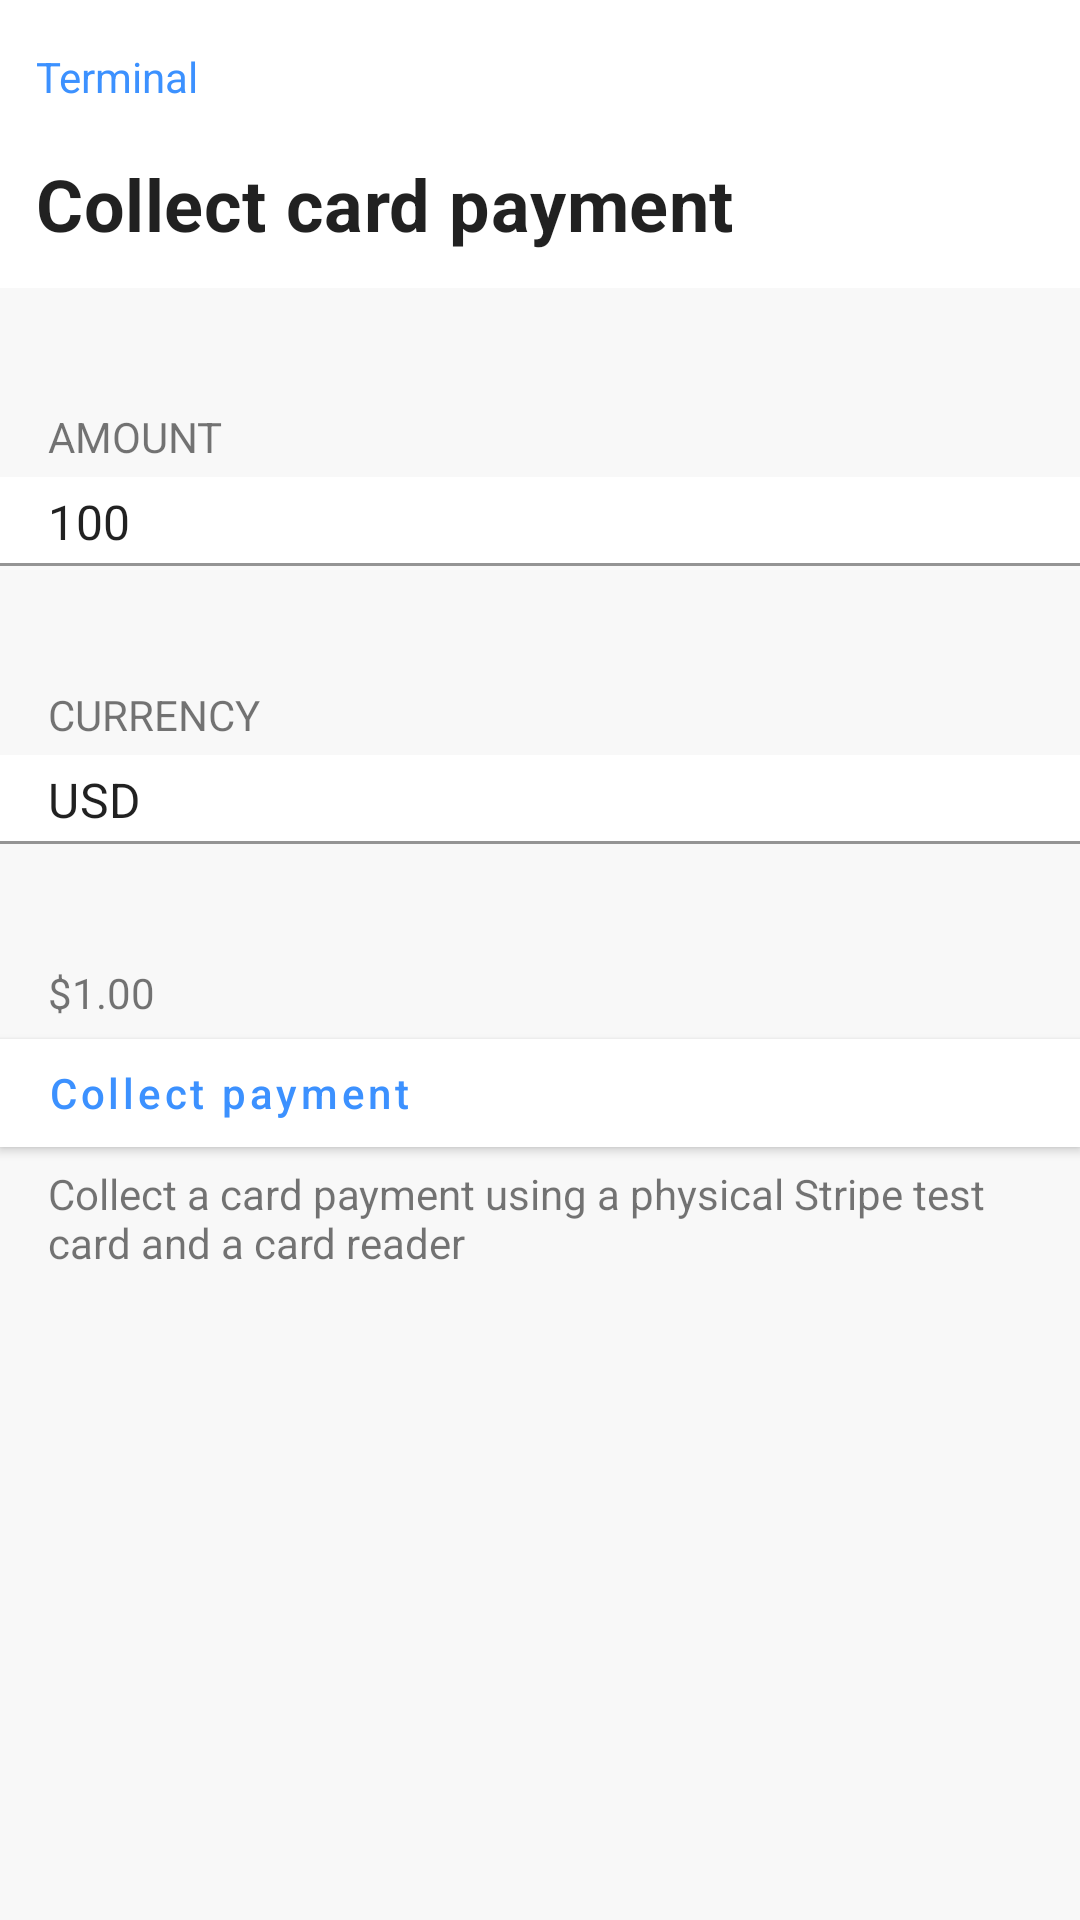

Layout XML and referenced resources for this Android screen:
<!-- AndroidManifest.xml: application theme Theme.Example -->
<!-- res/layout/fragment_payment.xml -->
<?xml version="1.0" encoding="utf-8"?>
<androidx.constraintlayout.widget.ConstraintLayout xmlns:android="http://schemas.android.com/apk/res/android"
    xmlns:app="http://schemas.android.com/apk/res-auto"
    xmlns:tools="http://schemas.android.com/tools"
    android:layout_width="match_parent"
    android:layout_height="match_parent"
    android:fitsSystemWindows="true"
    style="@style/Widget.Example.Backdrop"
    tools:context=".fragment.PaymentFragment">

    <com.google.android.material.appbar.AppBarLayout
        android:id="@+id/app_bar"
        android:layout_width="0dp"
        android:layout_height="wrap_content"
        android:elevation="0dp"
        app:layout_constraintEnd_toEndOf="parent"
        app:layout_constraintStart_toStartOf="parent"
        app:layout_constraintTop_toTopOf="parent">

        <TextView
            android:id="@+id/home_button"
            android:layout_width="match_parent"
            android:layout_height="40dp"
            android:textAlignment="textStart"
            android:layout_gravity="start"
            android:paddingStart="12dp"
            android:paddingEnd="0dp"
            android:paddingTop="16dp"
            android:text="@string/terminal"
            android:textColor="@color/colorAccent" />

        <androidx.appcompat.widget.Toolbar
            style="@style/Widget.Example.Toolbar"
            android:layout_width="match_parent"
            android:layout_height="?attr/actionBarSize"
            android:paddingStart="8dp"
            android:paddingLeft="8dp"
            android:paddingEnd="8dp"
            android:paddingRight="8dp"
            app:contentInsetStart="0dp"
            app:title="@string/collect_card_payment" />

    </com.google.android.material.appbar.AppBarLayout>

    <ScrollView
        android:id="@+id/backdrop"
        style="@style/Widget.Example.Backdrop"
        android:layout_width="0dp"
        android:layout_height="0dp"
        android:orientation="vertical"
        app:layout_constraintBottom_toBottomOf="parent"
        app:layout_constraintEnd_toEndOf="parent"
        app:layout_constraintHorizontal_bias="0.0"
        app:layout_constraintStart_toStartOf="parent"
        app:layout_constraintTop_toBottomOf="@id/app_bar">

        <LinearLayout
            android:layout_width="match_parent"
            android:layout_height="wrap_content"
            android:orientation="vertical">

            <TextView
                android:layout_width="match_parent"
                android:layout_height="wrap_content"
                android:layout_gravity="start"
                android:paddingStart="16dp"
                android:paddingEnd="0dp"
                android:text="@string/amount"
                android:paddingTop="40dp"/>

            <com.google.android.material.textfield.TextInputLayout
                style="@style/Widget.Example.TextInputLayout"
                android:layout_width="match_parent"
                android:layout_height="wrap_content"
                app:hintEnabled="false">

                <com.google.android.material.textfield.TextInputEditText
                    android:id="@+id/amount_edit_text"
                    style="@style/Widget.Example.TextInputEditText"
                    android:layout_width="match_parent"
                    android:layout_height="wrap_content"
                    android:inputType="number"
                    android:text="@string/default_amount_int"
                    android:textColor="?android:attr/textColorPrimary"
                    android:paddingStart="16dp"
                    android:paddingEnd="0dp"
                    android:maxLines="1"/>

            </com.google.android.material.textfield.TextInputLayout>

            <TextView
                android:layout_width="match_parent"
                android:layout_height="wrap_content"
                android:layout_gravity="start"
                android:paddingStart="16dp"
                android:paddingEnd="0dp"
                android:text="@string/currency"
                android:paddingTop="40dp"/>

            <com.google.android.material.textfield.TextInputLayout
                style="@style/Widget.Example.TextInputLayout"
                android:layout_width="match_parent"
                android:layout_height="wrap_content"
                app:hintEnabled="false">

                <com.google.android.material.textfield.TextInputEditText
                    android:id="@+id/currency_edit_text"
                    style="@style/Widget.Example.TextInputEditText"
                    android:layout_width="match_parent"
                    android:layout_height="wrap_content"
                    android:inputType="textCapCharacters"
                    android:text="@string/usd"
                    android:textColor="?android:attr/textColorPrimary"
                    android:paddingStart="16dp"
                    android:paddingEnd="0dp"
                    android:maxLines="1"/>

            </com.google.android.material.textfield.TextInputLayout>

            <TextView
                android:id="@+id/charge_amount"
                android:layout_width="match_parent"
                android:layout_height="wrap_content"
                android:layout_gravity="start"
                android:paddingStart="16dp"
                android:paddingEnd="0dp"
                android:paddingTop="40dp"
                android:text="@string/default_amount_string"/>

            <com.google.android.material.button.MaterialButton
                android:id="@+id/collect_payment_button"
                style="@style/Widget.Example.Button"
                android:layout_width="match_parent"
                android:layout_height="wrap_content"
                app:cornerRadius="0dp"
                android:textAlignment="textStart"
                android:text="@string/collect_payment"
                android:textColor="@color/colorAccent"/>

            <TextView
                android:layout_width="match_parent"
                android:layout_height="wrap_content"
                android:layout_gravity="start"
                android:paddingStart="16dp"
                android:paddingEnd="16dp"
                android:text="@string/collect_payment_description"/>

            <Space
                android:layout_height="8dp"
                android:layout_width="match_parent"/>
        </LinearLayout>

    </ScrollView>

</androidx.constraintlayout.widget.ConstraintLayout>
<!-- resources referenced by this layout -->
<resources>
  <color name="colorAccent">#3c91FF</color>
  <string name="amount">AMOUNT</string>
  <string name="collect_card_payment">Collect card payment</string>
  <string name="collect_payment">Collect payment</string>
  <string name="collect_payment_description">Collect a card payment using a physical Stripe test card and a card reader</string>
  <string name="currency">CURRENCY</string>
  <string name="default_amount_int">100</string>
  <string name="default_amount_string">$1.00</string>
  <string name="terminal">Terminal</string>
  <string name="usd">USD</string>
  <style name="Widget.Example.Backdrop" parent="">
          <item name="android:background">@color/backgroundLightGray</item>
          <item name="android:fitsSystemWindows">true</item>
      </style>
  <style name="Widget.Example.Button" parent="Widget.MaterialComponents.Button">
          <item name="android:textColor">?android:attr/textColorPrimary</item>
          <item name="backgroundTint">?attr/colorPrimary</item>
          <item name="android:textAllCaps">false</item>
      </style>
  <style name="Widget.Example.TextInputEditText" parent="Widget.MaterialComponents.TextInputEditText.FilledBox">
          <item name="android:background">?attr/colorPrimary</item>
          <item name="android:textColor">?android:attr/textColorPrimary</item>
          <item name="android:paddingTop">4dp</item>
          <item name="android:paddingBottom">4dp</item>
      </style>
  <style name="Widget.Example.TextInputLayout" parent="Widget.MaterialComponents.TextInputLayout.FilledBox">
          <item name="android:paddingTop">4dp</item>
          <item name="boxBackgroundColor">?attr/colorPrimaryDark</item>
      </style>
  <style name="Widget.Example.Toolbar" parent="Widget.AppCompat.Toolbar">
          <item name="android:background">?attr/colorPrimary</item>
          <item name="android:theme">@style/Theme.Example</item>
          <item name="popupTheme">@style/ThemeOverlay.AppCompat.Light</item>
          <item name="titleTextAppearance">@style/TextAppearance.Example.Toolbar</item>
      </style>
  <style name="Theme.Example" parent="Theme.MaterialComponents.Light.NoActionBar">
          
          <item name="colorPrimary">@color/colorPrimary</item>
          <item name="colorPrimaryDark">@color/colorPrimaryDark</item>
          <item name="colorAccent">@color/colorAccent</item>
          <item name="alertDialogTheme">@style/alertDialog</item>
          
          <item name="android:statusBarColor">@android:color/transparent</item>
          <item name="android:windowLightStatusBar">true</item>
      </style>
  <color name="backgroundLightGray">#F8F8F8</color>
  <style name="TextAppearance.Example.Toolbar" parent="TextAppearance.MaterialComponents.Headline4">
          <item name="android:textSize">24sp</item>
          <item name="android:textStyle">bold</item>
      </style>
  <color name="colorPrimary">#FFFFFF</color>
  <color name="colorPrimaryDark">#F8F8F8</color>
  <style name="alertDialog" parent="ThemeOverlay.MaterialComponents.MaterialAlertDialog">
          <item name="buttonBarPositiveButtonStyle">@style/alertButtonStyle</item>
      </style>
  <style name="alertButtonStyle" parent="Widget.MaterialComponents.Button.UnelevatedButton">
          <item name="android:textColor">?attr/colorAccent</item>
          <item name="android:textAllCaps">false</item>
      </style>
</resources>
